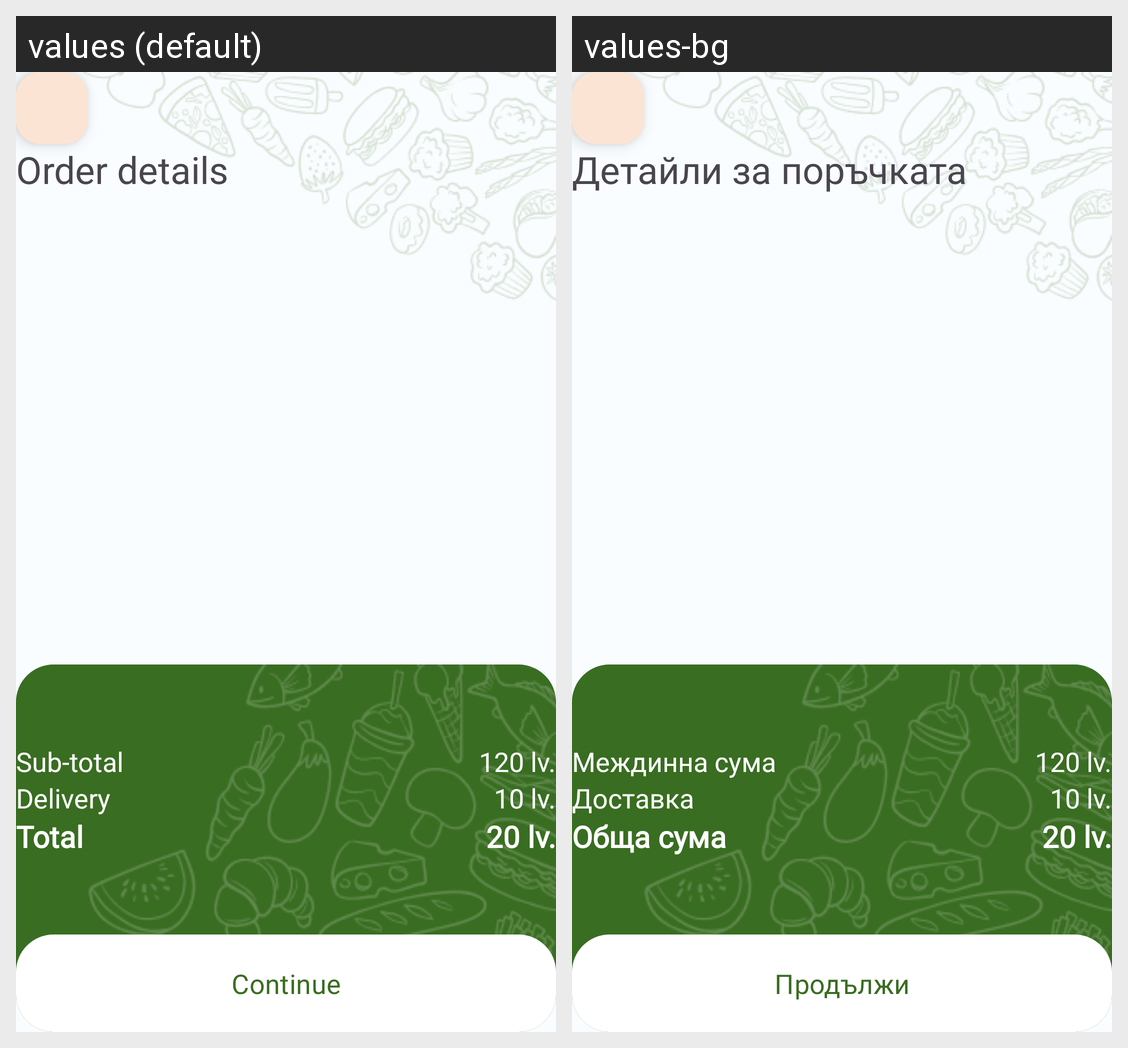

Here is an Android app screen in its default locale and in the app's own translations. Write out the translated-string differences for the strings that appear on this screen.
Android screen res/layout/activity_order.xml rendered under 2 locales, left to right: values (default), values-bg. Device: Nexus 5 (rendered at 1080×1920; each locale shown at half size, 540×960, under a caption strip naming it); theme Theme.FoodFinder11.
Strings drawn on this screen, with the default value and each locale's value (text and hints the layout hard-codes, and strings that could not be matched under every locale, appear in the picture but are not listed):

order_details
  values: Order details
  values-bg: Детайли за поръчката

sub_total
  values: Sub-total
  values-bg: Междинна сума

delivery
  values: Delivery
  values-bg: Доставка

total
  values: Total
  values-bg: Обща сума

continue_button
  values: Continue
  values-bg: Продължи
